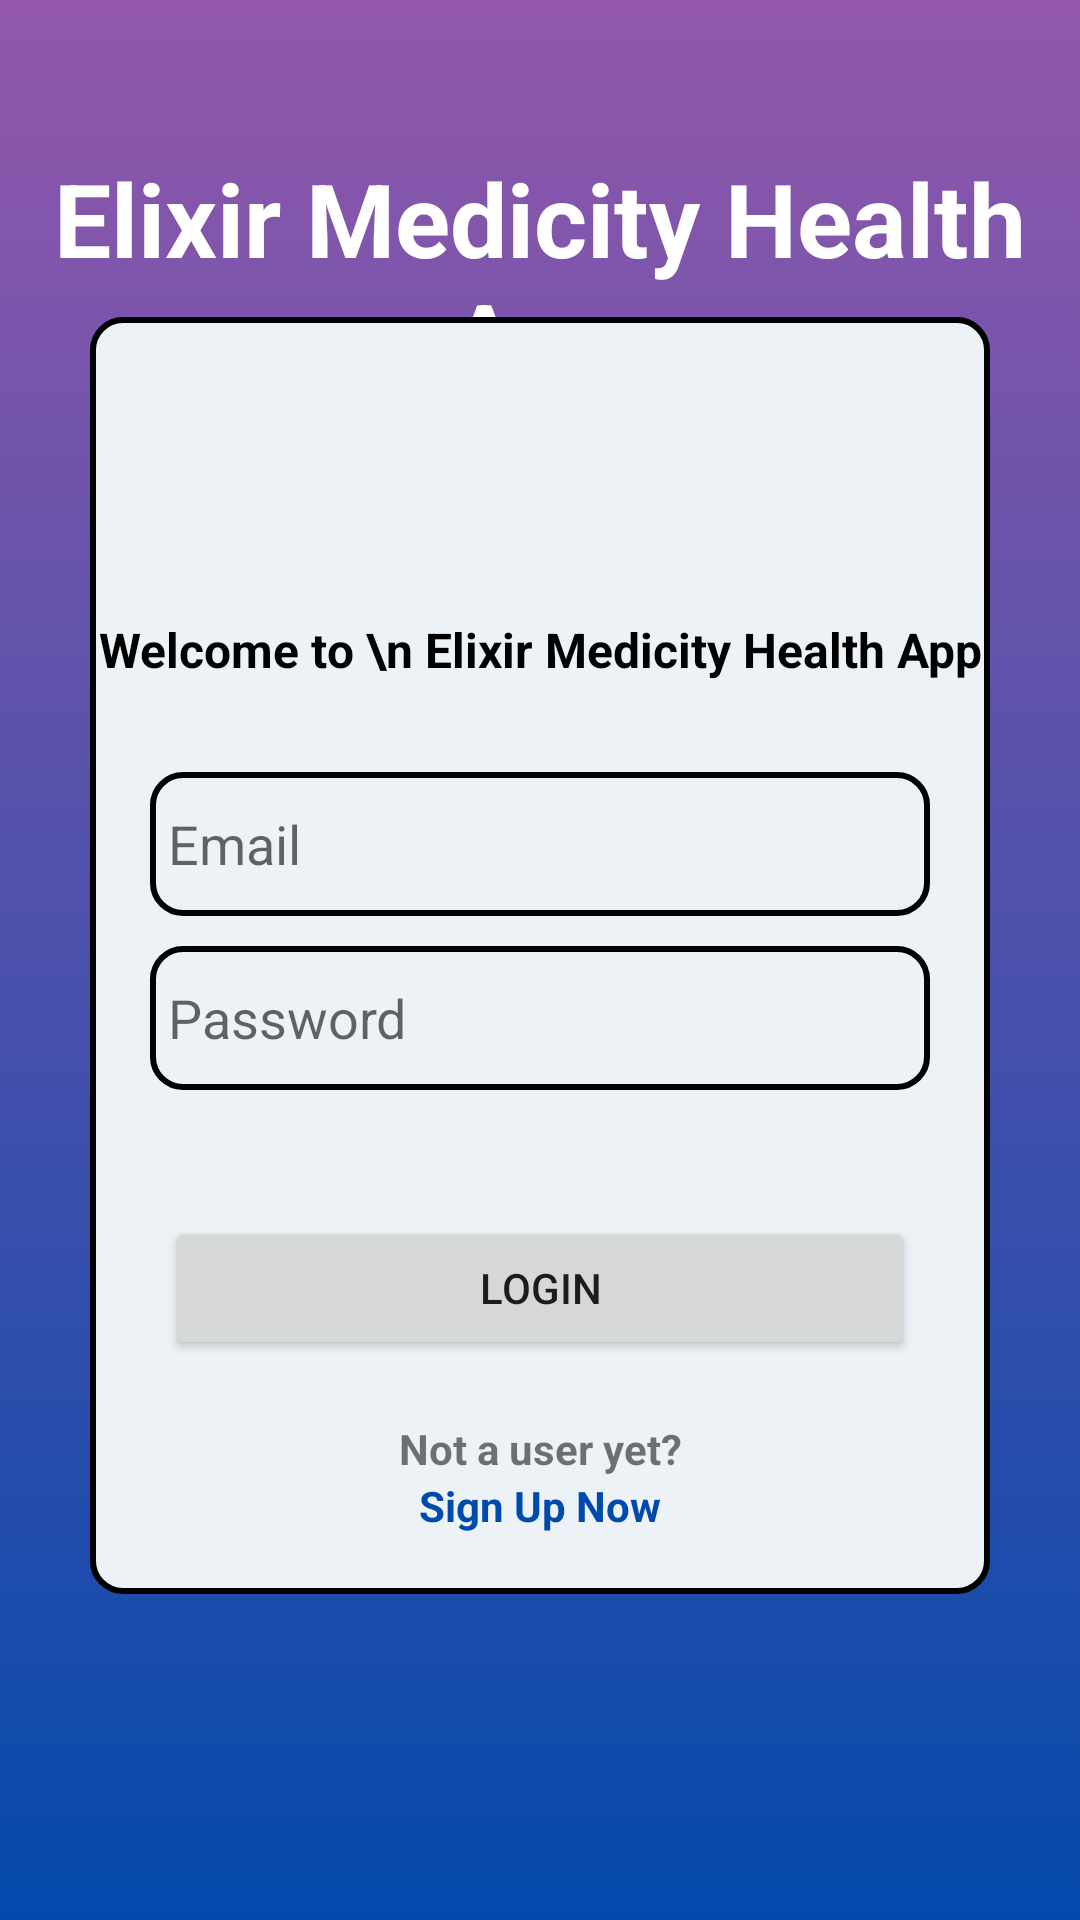

Write the Android layout XML for this screen, with the resource values it uses.
<!-- AndroidManifest.xml: application theme Theme.ElixirMedicityHealthApp -->
<!-- res/layout/activity_main.xml -->
<?xml version="1.0" encoding="utf-8"?>
<ScrollView xmlns:android="http://schemas.android.com/apk/res/android"
    xmlns:app="http://schemas.android.com/apk/res-auto"
    xmlns:tools="http://schemas.android.com/tools"
    android:layout_width="match_parent"
    android:layout_height="match_parent"
    android:background="@drawable/bottom"
    tools:context=".MainActivity">

    <LinearLayout
        android:layout_width="match_parent"
        android:layout_height="wrap_content"
        android:orientation="vertical">

        <TextView
            android:id="@+id/textView_app_name"
            android:layout_width="match_parent"
            android:layout_height="wrap_content"
            android:layout_marginTop="50dp"
            android:text="Elixir Medicity Health App"
            android:textAlignment="center"
            android:textAppearance="@style/TextAppearance.AppCompat.Headline"
            android:textColor="@color/white"
            android:textSize="34sp"
            android:textStyle="bold" />

        <ImageView
            android:layout_width="wrap_content"
            android:layout_height="wrap_content"
            android:id="@+id/avatar"
            android:src="@drawable/logo"
            android:maxWidth="150dp"
            android:adjustViewBounds="true"
            android:layout_marginTop="50dp"
            android:layout_gravity="center"
            android:elevation="10dp"

            ></ImageView>
        <RelativeLayout
            android:layout_width="match_parent"
            android:layout_height="wrap_content"
            android:background="@drawable/border"
            android:layout_marginEnd="30dp"
            android:layout_marginStart="30dp"
            android:layout_marginTop="-80dp">

            <TextView
                android:id="@+id/textView_main_head"
                android:layout_width="match_parent"
                android:layout_height="wrap_content"
                android:layout_marginTop="100dp"
                android:textColor="@color/black"
                android:text="Welcome to \n Elixir Medicity Health App"
                android:textAlignment="center"
                android:textAppearance="@style/TextAppearance.AppCompat.Menu"
                android:textStyle="bold" />

            <EditText
                android:id="@+id/editText_login_email"
                android:layout_width="match_parent"
                android:layout_height="wrap_content"
                android:layout_below="@id/textView_main_head"
                android:layout_marginStart="20dp"
                android:layout_marginTop="30dp"
                android:layout_marginEnd="20dp"
                android:background="@drawable/border"
                android:hint="Email"
                android:inputType="textEmailAddress"
                android:minHeight="48dp"
                android:padding="6dp" />

            <EditText
                android:id="@+id/editText_login_password"
                android:layout_width="match_parent"
                android:layout_height="wrap_content"
                android:layout_below="@id/editText_login_email"
                android:layout_marginStart="20dp"
                android:layout_marginTop="10dp"
                android:layout_marginEnd="20dp"
                android:background="@drawable/border"
                android:hint="Password"
                android:inputType="textPassword"
                android:minHeight="48dp"

                android:padding="6dp" />

            <ImageView
                android:layout_width="33dp"
                android:layout_height="33dp"
                android:id="@+id/imageView_show_hide_pwd"
                android:layout_below="@+id/editText_login_email"
                android:layout_marginTop="17dp"
                android:layout_alignParentRight="true"

                android:layout_marginEnd="25dp"
                />
            <Button
                android:layout_width="250dp"
                android:layout_height="wrap_content"
                android:layout_below="@+id/imageView_show_hide_pwd"
                android:id="@+id/button_login"
                android:layout_centerHorizontal="true"
                android:layout_marginTop="50dp"
                android:text="Login"
                />


            <TextView
                android:id="@+id/textView_register"
                android:layout_width="match_parent"
                android:layout_height="wrap_content"
                android:layout_below="@+id/button_login"
                android:layout_marginTop="20dp"
                android:text="Not a user yet?"
                android:textAlignment="center"
                android:textStyle="bold" />

            <TextView
                android:id="@+id/textView_link_register"
                android:layout_width="match_parent"
                android:layout_height="wrap_content"
                android:layout_below="@+id/textView_register"
                android:layout_marginBottom="20dp"
                android:text="Sign Up Now"
                android:textAlignment="center"
                android:textColor="@color/blue"
                android:textStyle="bold" />
            <ProgressBar
                android:layout_width="wrap_content"
                android:layout_height="wrap_content"
                android:id="@+id/progressBar"
                android:layout_centerHorizontal="true"
                android:layout_centerVertical="true"
                style="?android:attr/progressBarStyleLarge"
                android:elevation="10dp"
                android:visibility="gone"
                />
        </RelativeLayout>


    </LinearLayout>

</ScrollView>
<!-- resources referenced by this layout -->
<resources>
  <color name="black">#FF000000</color>
  <color name="blue">#004AAD</color>
  <color name="white">#FFFFFFFF</color>
  <!-- drawable border (drawable) -->
  <?xml version="1.0" encoding="utf-8"?>
  <shape xmlns:android="http://schemas.android.com/apk/res/android">
      <solid android:color="@color/light_gray">
  
      </solid>
      <stroke
          android:width="2dp"
          android:color="@color/black" />
      <corners android:radius="10dp" />
  </shape>
  <!-- drawable bottom: png bitmap (drawable, 5888 bytes) -->
  <style name="Theme.ElixirMedicityHealthApp" parent="Theme.MaterialComponents.DayNight.DarkActionBar">
          
          <item name="colorPrimary">@color/purple_500</item>
          <item name="colorPrimaryVariant">@color/purple_700</item>
          <item name="colorOnPrimary">@color/white</item>
          
          <item name="colorSecondary">@color/teal_200</item>
          <item name="colorSecondaryVariant">@color/teal_700</item>
          <item name="colorOnSecondary">@color/black</item>
          
          <item name="android:statusBarColor">?attr/colorPrimaryVariant</item>
          
      </style>
  <color name="light_gray">#EDF2F7</color>
  <color name="purple_500">#FF6200EE</color>
  <color name="purple_700">#FF3700B3</color>
  <color name="teal_200">#FF03DAC5</color>
  <color name="teal_700">#FF018786</color>
</resources>
